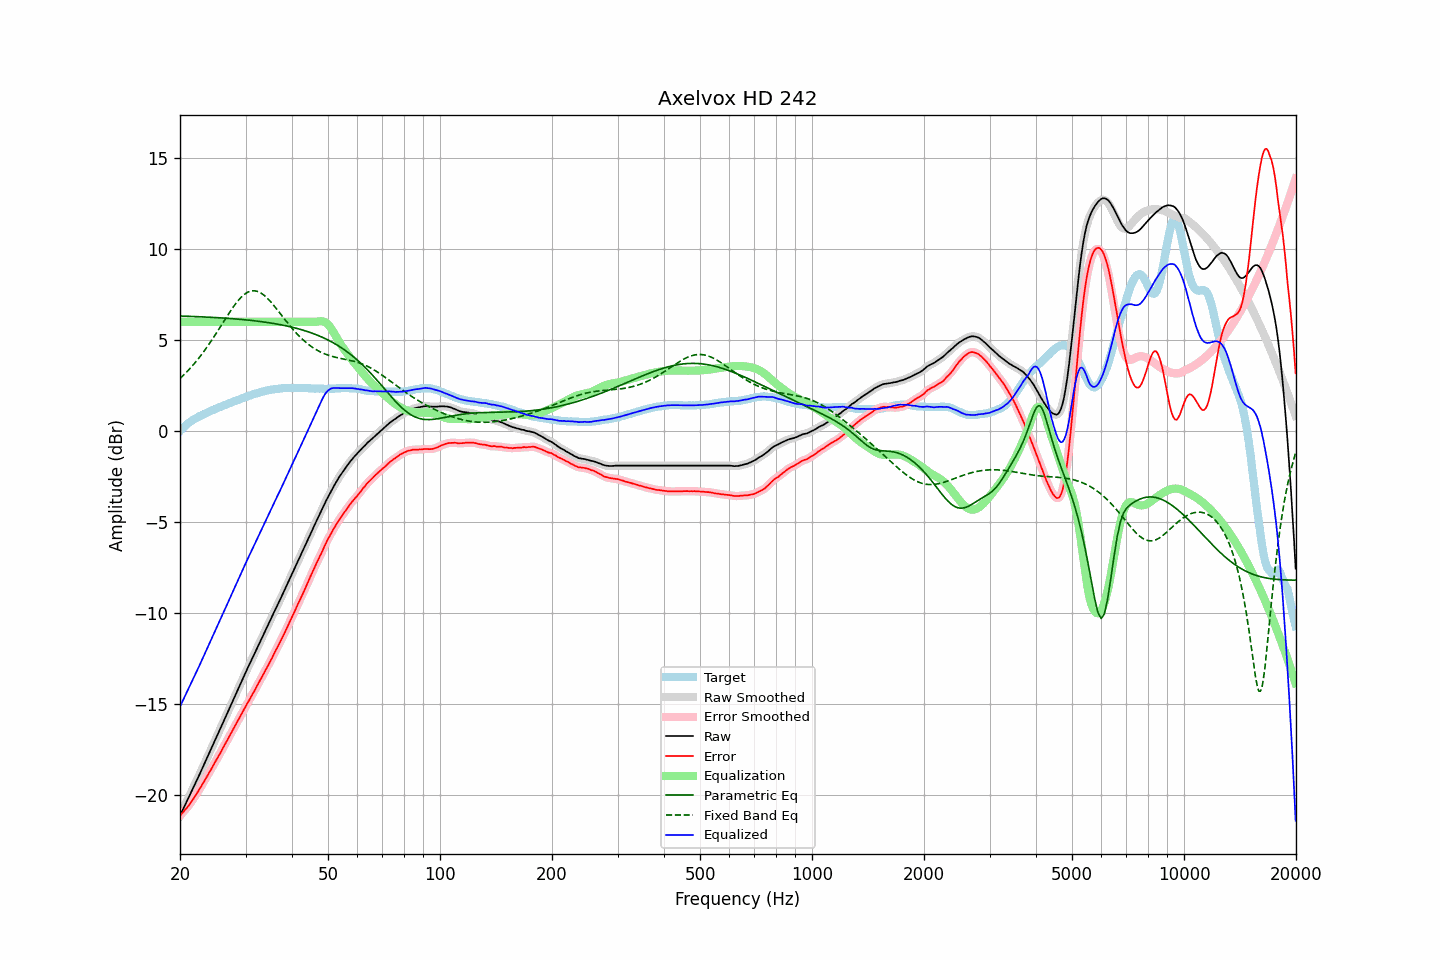

The data file committed next to this chart (first rows):
frequency, raw, error, smoothed, error_smoothed, equalization, parametric_eq, fixed_band_eq, equalized_raw, equalized_smoothed, target
20.00, -21.15, -21.14, -21.15, -21.14, 6.00, 6.32, 2.88, -15.15, -15.15, -0.00
20.20, -20.96, -21.04, -20.96, -21.05, 6.00, 6.31, 2.97, -14.96, -14.96, 0.09
20.40, -20.77, -20.95, -20.77, -20.95, 6.00, 6.31, 3.05, -14.77, -14.77, 0.18
20.61, -20.59, -20.84, -20.59, -20.84, 6.00, 6.31, 3.14, -14.59, -14.59, 0.25
20.81, -20.40, -20.74, -20.40, -20.74, 6.00, 6.31, 3.23, -14.40, -14.40, 0.34
21.02, -20.22, -20.63, -20.22, -20.63, 6.00, 6.30, 3.32, -14.22, -14.22, 0.42
21.23, -20.04, -20.51, -20.03, -20.51, 6.00, 6.30, 3.41, -14.04, -14.03, 0.48
21.44, -19.84, -20.38, -19.85, -20.39, 6.00, 6.30, 3.51, -13.84, -13.85, 0.54
21.66, -19.66, -20.26, -19.66, -20.26, 6.00, 6.29, 3.61, -13.66, -13.66, 0.60
21.87, -19.47, -20.13, -19.47, -20.13, 6.00, 6.29, 3.71, -13.47, -13.47, 0.66
22.09, -19.28, -19.99, -19.28, -19.99, 6.00, 6.29, 3.82, -13.28, -13.28, 0.71
22.31, -19.09, -19.85, -19.10, -19.85, 6.00, 6.28, 3.93, -13.09, -13.10, 0.76
22.54, -18.91, -19.71, -18.91, -19.71, 6.00, 6.28, 4.04, -12.91, -12.91, 0.80
22.76, -18.71, -19.56, -18.72, -19.56, 6.00, 6.27, 4.15, -12.71, -12.72, 0.84
22.99, -18.53, -19.41, -18.52, -19.41, 6.00, 6.27, 4.27, -12.53, -12.52, 0.88
23.22, -18.33, -19.25, -18.33, -19.26, 6.00, 6.27, 4.39, -12.33, -12.33, 0.92
23.45, -18.13, -19.11, -18.14, -19.10, 6.00, 6.26, 4.51, -12.13, -12.14, 0.97
23.69, -17.95, -18.96, -17.94, -18.95, 6.00, 6.26, 4.63, -11.95, -11.94, 1.01
23.92, -17.74, -18.80, -17.75, -18.80, 6.00, 6.25, 4.76, -11.74, -11.75, 1.05
24.16, -17.55, -18.66, -17.55, -18.65, 6.00, 6.25, 4.89, -11.55, -11.55, 1.10
24.40, -17.35, -18.49, -17.36, -18.49, 6.00, 6.24, 5.02, -11.35, -11.36, 1.14
24.65, -17.17, -18.34, -17.16, -18.34, 6.00, 6.24, 5.16, -11.17, -11.16, 1.17
24.89, -16.96, -18.17, -16.97, -18.18, 6.00, 6.23, 5.29, -10.96, -10.97, 1.21
25.14, -16.77, -18.02, -16.77, -18.02, 6.00, 6.23, 5.43, -10.77, -10.77, 1.25
25.39, -16.57, -17.86, -16.58, -17.87, 6.00, 6.22, 5.57, -10.57, -10.58, 1.29
25.65, -16.39, -17.71, -16.38, -17.71, 6.00, 6.22, 5.71, -10.39, -10.38, 1.33
25.91, -16.19, -17.55, -16.19, -17.55, 6.00, 6.21, 5.85, -10.19, -10.19, 1.36
26.16, -15.98, -17.38, -15.99, -17.38, 6.00, 6.21, 5.99, -9.98, -9.99, 1.40
26.43, -15.80, -17.22, -15.79, -17.22, 6.00, 6.20, 6.13, -9.80, -9.79, 1.42
26.69, -15.60, -17.06, -15.60, -17.06, 6.00, 6.19, 6.27, -9.60, -9.60, 1.46
26.96, -15.40, -16.90, -15.40, -16.90, 6.00, 6.19, 6.41, -9.40, -9.40, 1.50
27.23, -15.20, -16.73, -15.20, -16.74, 6.00, 6.18, 6.54, -9.20, -9.20, 1.53
27.50, -15.01, -16.58, -15.00, -16.57, 6.00, 6.17, 6.67, -9.01, -9.00, 1.57
27.77, -14.80, -16.40, -14.80, -16.41, 6.00, 6.17, 6.80, -8.80, -8.80, 1.60
28.05, -14.61, -16.25, -14.61, -16.24, 6.00, 6.16, 6.92, -8.61, -8.61, 1.64
28.33, -14.41, -16.07, -14.41, -16.08, 6.00, 6.15, 7.04, -8.41, -8.41, 1.66
28.62, -14.22, -15.92, -14.22, -15.92, 6.00, 6.15, 7.15, -8.22, -8.22, 1.70
28.90, -14.03, -15.76, -14.02, -15.76, 6.00, 6.14, 7.25, -8.03, -8.02, 1.74
29.19, -13.83, -15.59, -13.83, -15.60, 6.00, 6.13, 7.34, -7.83, -7.83, 1.77
29.48, -13.62, -15.44, -13.63, -15.44, 6.00, 6.12, 7.43, -7.62, -7.63, 1.81
29.78, -13.44, -15.27, -13.43, -15.27, 6.00, 6.11, 7.50, -7.44, -7.43, 1.83
30.08, -13.24, -15.11, -13.24, -15.11, 6.00, 6.10, 7.56, -7.24, -7.24, 1.87
30.38, -13.05, -14.95, -13.05, -14.95, 6.00, 6.10, 7.62, -7.05, -7.05, 1.90
30.68, -12.87, -14.81, -12.86, -14.80, 6.00, 6.09, 7.66, -6.87, -6.86, 1.94
30.99, -12.68, -14.64, -12.68, -14.64, 6.00, 6.08, 7.69, -6.68, -6.68, 1.96
31.30, -12.49, -14.49, -12.49, -14.49, 6.00, 6.07, 7.70, -6.49, -6.49, 2.00
31.61, -12.31, -14.33, -12.30, -14.33, 6.00, 6.06, 7.71, -6.31, -6.30, 2.03
31.93, -12.12, -14.17, -12.12, -14.17, 6.00, 6.05, 7.69, -6.12, -6.12, 2.05
32.24, -11.92, -14.00, -11.93, -14.00, 6.00, 6.04, 7.68, -5.92, -5.93, 2.07
32.57, -11.74, -13.84, -11.74, -13.84, 6.00, 6.03, 7.64, -5.74, -5.74, 2.10
32.89, -11.54, -13.68, -11.55, -13.68, 6.00, 6.01, 7.60, -5.54, -5.55, 2.14
33.22, -11.36, -13.51, -11.36, -13.51, 6.00, 6.00, 7.54, -5.36, -5.36, 2.16
33.55, -11.17, -13.35, -11.17, -13.35, 6.00, 5.99, 7.48, -5.17, -5.17, 2.18
33.89, -10.99, -13.18, -10.99, -13.19, 6.00, 5.98, 7.40, -4.99, -4.99, 2.19
34.23, -10.81, -13.03, -10.80, -13.02, 6.00, 5.97, 7.32, -4.81, -4.80, 2.22
34.57, -10.62, -12.86, -10.62, -12.85, 6.00, 5.95, 7.23, -4.62, -4.62, 2.24
34.92, -10.43, -12.68, -10.43, -12.69, 6.00, 5.94, 7.14, -4.43, -4.43, 2.25
35.27, -10.25, -12.52, -10.24, -12.51, 6.00, 5.92, 7.04, -4.25, -4.24, 2.28
35.62, -10.06, -12.34, -10.06, -12.34, 6.00, 5.91, 6.93, -4.06, -4.06, 2.28
35.97, -9.86, -12.16, -9.87, -12.17, 6.00, 5.90, 6.83, -3.86, -3.87, 2.29
... 635 more rows
